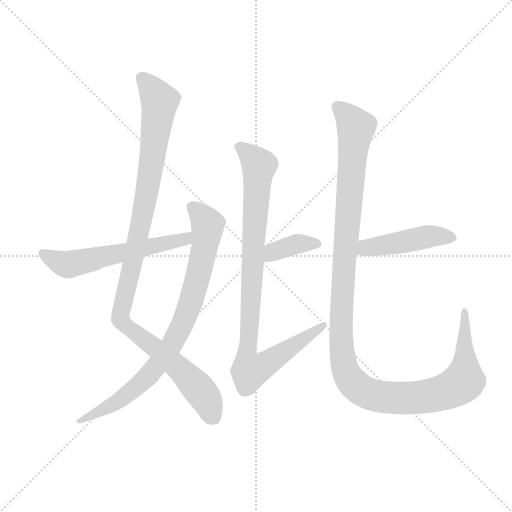
t = 0.00 s
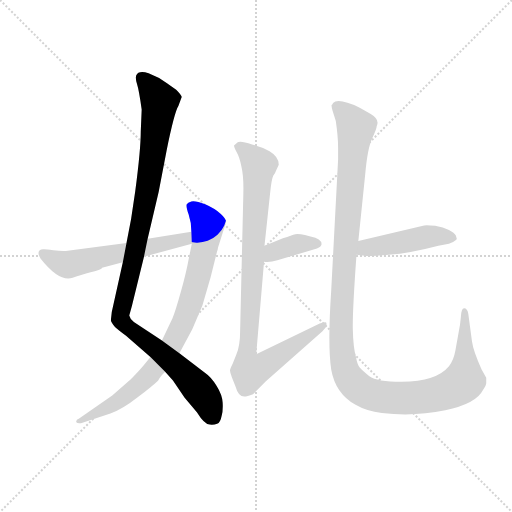
t = 1.27 s
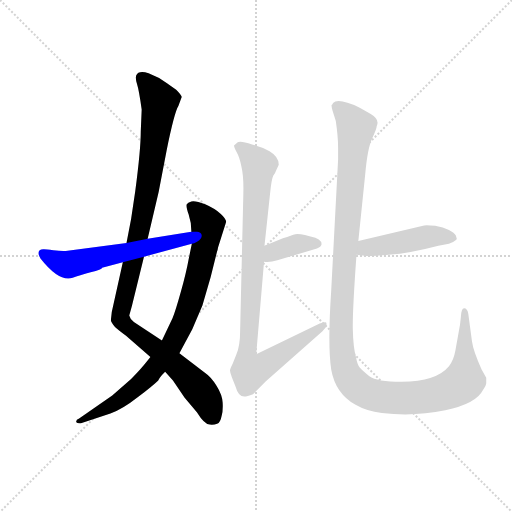
t = 2.53 s
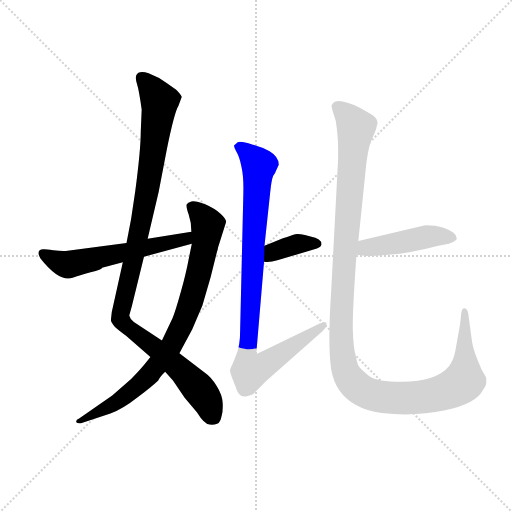
t = 3.80 s
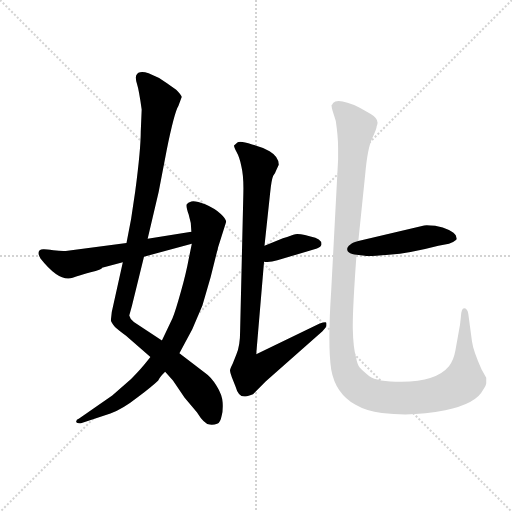
t = 5.06 s
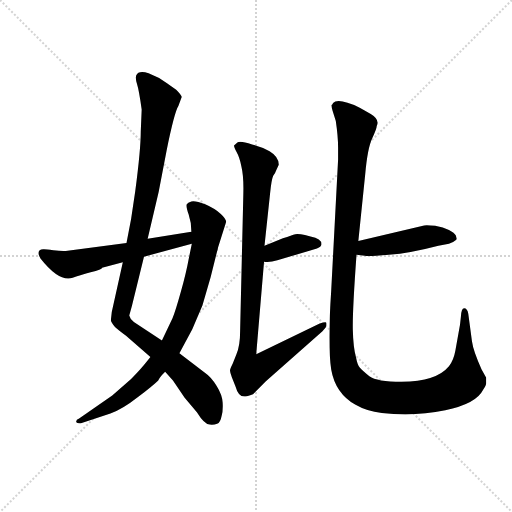
t = 6.33 s

The animated SVG that drew these frames (rendered in a browser with its animation timeline set to each time). Animation: 7 CSS @keyframes rules; one cycle of 6.33 s.

<svg version="1.1" viewBox="0 0 1024 1024" xmlns="http://www.w3.org/2000/svg">
  <g stroke="lightgray" stroke-dasharray="1,1" stroke-width="1" transform="scale(4, 4)">
    <line x1="0" y1="0" x2="256" y2="256"></line>
    <line x1="256" y1="0" x2="0" y2="256"></line>
    <line x1="128" y1="0" x2="128" y2="256"></line>
    <line x1="0" y1="128" x2="256" y2="128"></line>
  </g>
  <g transform="scale(0.92, -0.92) translate(60, -850)">
    <style type="text/css">
      
        @keyframes keyframes0 {
          from {
            stroke: blue;
            stroke-dashoffset: 1099;
            stroke-width: 128;
          }
          78% {
            animation-timing-function: step-end;
            stroke: blue;
            stroke-dashoffset: 0;
            stroke-width: 128;
          }
          to {
            stroke: black;
            stroke-width: 1024;
          }
        }
        #make-me-a-hanzi-animation-0 {
          animation: keyframes0 1.1443684895833333s both;
          animation-delay: 0s;
          animation-timing-function: linear;
        }
      
        @keyframes keyframes1 {
          from {
            stroke: blue;
            stroke-dashoffset: 851;
            stroke-width: 128;
          }
          73% {
            animation-timing-function: step-end;
            stroke: blue;
            stroke-dashoffset: 0;
            stroke-width: 128;
          }
          to {
            stroke: black;
            stroke-width: 1024;
          }
        }
        #make-me-a-hanzi-animation-1 {
          animation: keyframes1 0.9425455729166666s both;
          animation-delay: 1.1443684895833333s;
          animation-timing-function: linear;
        }
      
        @keyframes keyframes2 {
          from {
            stroke: blue;
            stroke-dashoffset: 586;
            stroke-width: 128;
          }
          66% {
            animation-timing-function: step-end;
            stroke: blue;
            stroke-dashoffset: 0;
            stroke-width: 128;
          }
          to {
            stroke: black;
            stroke-width: 1024;
          }
        }
        #make-me-a-hanzi-animation-2 {
          animation: keyframes2 0.7268880208333334s both;
          animation-delay: 2.0869140625s;
          animation-timing-function: linear;
        }
      
        @keyframes keyframes3 {
          from {
            stroke: blue;
            stroke-dashoffset: 373;
            stroke-width: 128;
          }
          55% {
            animation-timing-function: step-end;
            stroke: blue;
            stroke-dashoffset: 0;
            stroke-width: 128;
          }
          to {
            stroke: black;
            stroke-width: 1024;
          }
        }
        #make-me-a-hanzi-animation-3 {
          animation: keyframes3 0.5535481770833334s both;
          animation-delay: 2.8138020833333335s;
          animation-timing-function: linear;
        }
      
        @keyframes keyframes4 {
          from {
            stroke: blue;
            stroke-dashoffset: 958;
            stroke-width: 128;
          }
          76% {
            animation-timing-function: step-end;
            stroke: blue;
            stroke-dashoffset: 0;
            stroke-width: 128;
          }
          to {
            stroke: black;
            stroke-width: 1024;
          }
        }
        #make-me-a-hanzi-animation-4 {
          animation: keyframes4 1.0296223958333333s both;
          animation-delay: 3.367350260416667s;
          animation-timing-function: linear;
        }
      
        @keyframes keyframes5 {
          from {
            stroke: blue;
            stroke-dashoffset: 468;
            stroke-width: 128;
          }
          60% {
            animation-timing-function: step-end;
            stroke: blue;
            stroke-dashoffset: 0;
            stroke-width: 128;
          }
          to {
            stroke: black;
            stroke-width: 1024;
          }
        }
        #make-me-a-hanzi-animation-5 {
          animation: keyframes5 0.630859375s both;
          animation-delay: 4.39697265625s;
          animation-timing-function: linear;
        }
      
        @keyframes keyframes6 {
          from {
            stroke: blue;
            stroke-dashoffset: 1288;
            stroke-width: 128;
          }
          81% {
            animation-timing-function: step-end;
            stroke: blue;
            stroke-dashoffset: 0;
            stroke-width: 128;
          }
          to {
            stroke: black;
            stroke-width: 1024;
          }
        }
        #make-me-a-hanzi-animation-6 {
          animation: keyframes6 1.2981770833333333s both;
          animation-delay: 5.02783203125s;
          animation-timing-function: linear;
        }
      
    </style>
    
      <path d="M 248 612 L 246 564 Q 246 525 234 434 L 225 374 L 215 322 L 207 280 L 183 172 L 181 154 Q 181 151 190 139 Q 196 133 214 120 L 267 74 L 299 42 L 316 23 L 341 -14 L 368 -46 Q 384 -72 396 -73 Q 405 -74 412 -71 Q 419 -69 422 -53 Q 425 -43 424 -25 Q 423 -8 411 11 Q 400 30 384 41 L 330 82 L 292 110 L 231 150 Q 223 155 221 164 L 227 186 L 253 292 L 261 331 L 285 433 L 302 522 Q 319 606 328 620 L 335 639 Q 335 643 323 655 L 303 669 Q 285 683 263 691 Q 241 698 236 686 Q 234 679 238 667 Q 242 655 248 612 Z" fill="lightgray"></path>
    
      <path d="M 267 74 L 260 65 Q 246 47 225 26 L 184 -10 L 112 -60 Q 104 -63 106 -68 Q 108 -71 116 -70 L 180 -49 Q 207 -39 240 -13 Q 273 12 284 23 Q 286 29 299 42 L 330 82 L 358 134 L 380 186 L 398 248 L 412 304 Q 413 305 414 312 L 431 366 Q 434 372 420 385 Q 407 397 386 406 Q 365 414 356 412 Q 348 410 346 406 Q 344 401 350 384 Q 356 367 356 346 L 357 320 L 350 286 Q 345 258 333 215 Q 321 172 315 158 L 292 110 L 267 74 Z" fill="lightgray"></path>
    
      <path d="M 215 322 L 87 305 Q 78 303 56 306 Q 35 309 34 308 Q 17 307 28 288 Q 69 236 98 246 Q 112 251 137 258 Q 162 264 162 268 L 207 280 L 253 292 L 357 320 C 386 328 386 351 356 346 L 261 331 L 215 322 Z" fill="lightgray"></path>
    
      <path d="M 555 332 L 515 316 C 487 305 484 284 514 281 Q 526 279 543 284 L 629 310 Q 639 314 639 319 Q 639 332 615 336 L 603 339 Q 590 342 582 341 Q 575 339 555 332 Z" fill="lightgray"></path>
    
      <path d="M 515 316 L 527 428 Q 530 460 534 468 Q 539 475 540 479 L 546 492 Q 546 509 526 521 Q 507 532 488 536 Q 461 545 456 540 L 450 535 L 449 534 Q 448 532 454 520 Q 461 508 465 487 Q 470 466 469 429 L 462 130 Q 462 99 454 80 L 446 60 Q 440 48 440 45 Q 440 41 444 30 L 452 10 Q 458 -12 471 -12 Q 477 -12 490 -7 L 518 21 L 641 130 L 648 138 Q 651 146 649 149 Q 648 151 635 147 L 497 80 L 514 281 L 515 316 Z" fill="lightgray"></path>
    
      <path d="M 715 296 L 733 294 Q 738 292 785 296 Q 832 300 893 316 L 916 320 Q 925 323 932 329 L 933 331 L 931 338 Q 928 344 916 350 Q 904 356 886 359 Q 869 361 862 360 L 719 326 C 690 319 685 299 715 296 Z" fill="lightgray"></path>
    
      <path d="M 675 503 L 660 218 Q 652 99 660 47 Q 669 -5 713 -30 Q 737 -44 770 -48 Q 841 -56 908 -42 Q 975 -28 990 2 Q 997 13 997 17 L 997 29 L 987 47 Q 969 86 966 108 L 958 168 Q 956 180 949 180 Q 943 180 942 162 L 940 144 L 930 88 Q 926 66 916 54 Q 889 21 813 20 Q 759 20 743 32 Q 728 44 722 51 Q 717 57 714 73 Q 708 93 707 133 Q 706 172 715 296 L 719 326 L 734 472 Q 739 528 749 549 Q 759 570 759 576 Q 766 590 746 602 L 722 616 Q 675 638 664 626 Q 663 623 661 622 Q 660 620 663 609 L 670 587 Q 675 553 675 529 L 675 503 Z" fill="lightgray"></path>
    
    
      <clipPath id="make-me-a-hanzi-clip-0">
        <path d="M 248 612 L 246 564 Q 246 525 234 434 L 225 374 L 215 322 L 207 280 L 183 172 L 181 154 Q 181 151 190 139 Q 196 133 214 120 L 267 74 L 299 42 L 316 23 L 341 -14 L 368 -46 Q 384 -72 396 -73 Q 405 -74 412 -71 Q 419 -69 422 -53 Q 425 -43 424 -25 Q 423 -8 411 11 Q 400 30 384 41 L 330 82 L 292 110 L 231 150 Q 223 155 221 164 L 227 186 L 253 292 L 261 331 L 285 433 L 302 522 Q 319 606 328 620 L 335 639 Q 335 643 323 655 L 303 669 Q 285 683 263 691 Q 241 698 236 686 Q 234 679 238 667 Q 242 655 248 612 Z"></path>
      </clipPath>
      <path clip-path="url(#make-me-a-hanzi-clip-0)" d="M 247 681 L 287 630 L 262 445 L 203 155 L 340 39 L 389 -19 L 404 -56" fill="none" id="make-me-a-hanzi-animation-0" stroke-dasharray="971 1942" stroke-linecap="round"></path>
    
      <clipPath id="make-me-a-hanzi-clip-1">
        <path d="M 267 74 L 260 65 Q 246 47 225 26 L 184 -10 L 112 -60 Q 104 -63 106 -68 Q 108 -71 116 -70 L 180 -49 Q 207 -39 240 -13 Q 273 12 284 23 Q 286 29 299 42 L 330 82 L 358 134 L 380 186 L 398 248 L 412 304 Q 413 305 414 312 L 431 366 Q 434 372 420 385 Q 407 397 386 406 Q 365 414 356 412 Q 348 410 346 406 Q 344 401 350 384 Q 356 367 356 346 L 357 320 L 350 286 Q 345 258 333 215 Q 321 172 315 158 L 292 110 L 267 74 Z"></path>
      </clipPath>
      <path clip-path="url(#make-me-a-hanzi-clip-1)" d="M 355 402 L 392 362 L 364 224 L 320 112 L 249 19 L 180 -33 L 112 -66" fill="none" id="make-me-a-hanzi-animation-1" stroke-dasharray="723 1446" stroke-linecap="round"></path>
    
      <clipPath id="make-me-a-hanzi-clip-2">
        <path d="M 215 322 L 87 305 Q 78 303 56 306 Q 35 309 34 308 Q 17 307 28 288 Q 69 236 98 246 Q 112 251 137 258 Q 162 264 162 268 L 207 280 L 253 292 L 357 320 C 386 328 386 351 356 346 L 261 331 L 215 322 Z"></path>
      </clipPath>
      <path clip-path="url(#make-me-a-hanzi-clip-2)" d="M 33 297 L 88 275 L 331 327 L 350 339" fill="none" id="make-me-a-hanzi-animation-2" stroke-dasharray="458 916" stroke-linecap="round"></path>
    
      <clipPath id="make-me-a-hanzi-clip-3">
        <path d="M 555 332 L 515 316 C 487 305 484 284 514 281 Q 526 279 543 284 L 629 310 Q 639 314 639 319 Q 639 332 615 336 L 603 339 Q 590 342 582 341 Q 575 339 555 332 Z"></path>
      </clipPath>
      <path clip-path="url(#make-me-a-hanzi-clip-3)" d="M 521 287 L 535 302 L 583 319 L 629 320" fill="none" id="make-me-a-hanzi-animation-3" stroke-dasharray="245 490" stroke-linecap="round"></path>
    
      <clipPath id="make-me-a-hanzi-clip-4">
        <path d="M 515 316 L 527 428 Q 530 460 534 468 Q 539 475 540 479 L 546 492 Q 546 509 526 521 Q 507 532 488 536 Q 461 545 456 540 L 450 535 L 449 534 Q 448 532 454 520 Q 461 508 465 487 Q 470 466 469 429 L 462 130 Q 462 99 454 80 L 446 60 Q 440 48 440 45 Q 440 41 444 30 L 452 10 Q 458 -12 471 -12 Q 477 -12 490 -7 L 518 21 L 641 130 L 648 138 Q 651 146 649 149 Q 648 151 635 147 L 497 80 L 514 281 L 515 316 Z"></path>
      </clipPath>
      <path clip-path="url(#make-me-a-hanzi-clip-4)" d="M 456 528 L 475 521 L 502 488 L 476 78 L 482 42 L 503 49 L 643 144" fill="none" id="make-me-a-hanzi-animation-4" stroke-dasharray="830 1660" stroke-linecap="round"></path>
    
      <clipPath id="make-me-a-hanzi-clip-5">
        <path d="M 715 296 L 733 294 Q 738 292 785 296 Q 832 300 893 316 L 916 320 Q 925 323 932 329 L 933 331 L 931 338 Q 928 344 916 350 Q 904 356 886 359 Q 869 361 862 360 L 719 326 C 690 319 685 299 715 296 Z"></path>
      </clipPath>
      <path clip-path="url(#make-me-a-hanzi-clip-5)" d="M 720 303 L 735 312 L 867 335 L 927 333" fill="none" id="make-me-a-hanzi-animation-5" stroke-dasharray="340 680" stroke-linecap="round"></path>
    
      <clipPath id="make-me-a-hanzi-clip-6">
        <path d="M 675 503 L 660 218 Q 652 99 660 47 Q 669 -5 713 -30 Q 737 -44 770 -48 Q 841 -56 908 -42 Q 975 -28 990 2 Q 997 13 997 17 L 997 29 L 987 47 Q 969 86 966 108 L 958 168 Q 956 180 949 180 Q 943 180 942 162 L 940 144 L 930 88 Q 926 66 916 54 Q 889 21 813 20 Q 759 20 743 32 Q 728 44 722 51 Q 717 57 714 73 Q 708 93 707 133 Q 706 172 715 296 L 719 326 L 734 472 Q 739 528 749 549 Q 759 570 759 576 Q 766 590 746 602 L 722 616 Q 675 638 664 626 Q 663 623 661 622 Q 660 620 663 609 L 670 587 Q 675 553 675 529 L 675 503 Z"></path>
      </clipPath>
      <path clip-path="url(#make-me-a-hanzi-clip-6)" d="M 672 617 L 700 594 L 714 572 L 682 186 L 682 101 L 695 34 L 725 3 L 768 -13 L 852 -14 L 893 -6 L 936 12 L 949 22 L 951 40 L 952 173" fill="none" id="make-me-a-hanzi-animation-6" stroke-dasharray="1160 2320" stroke-linecap="round"></path>
    
  </g>
</svg>
